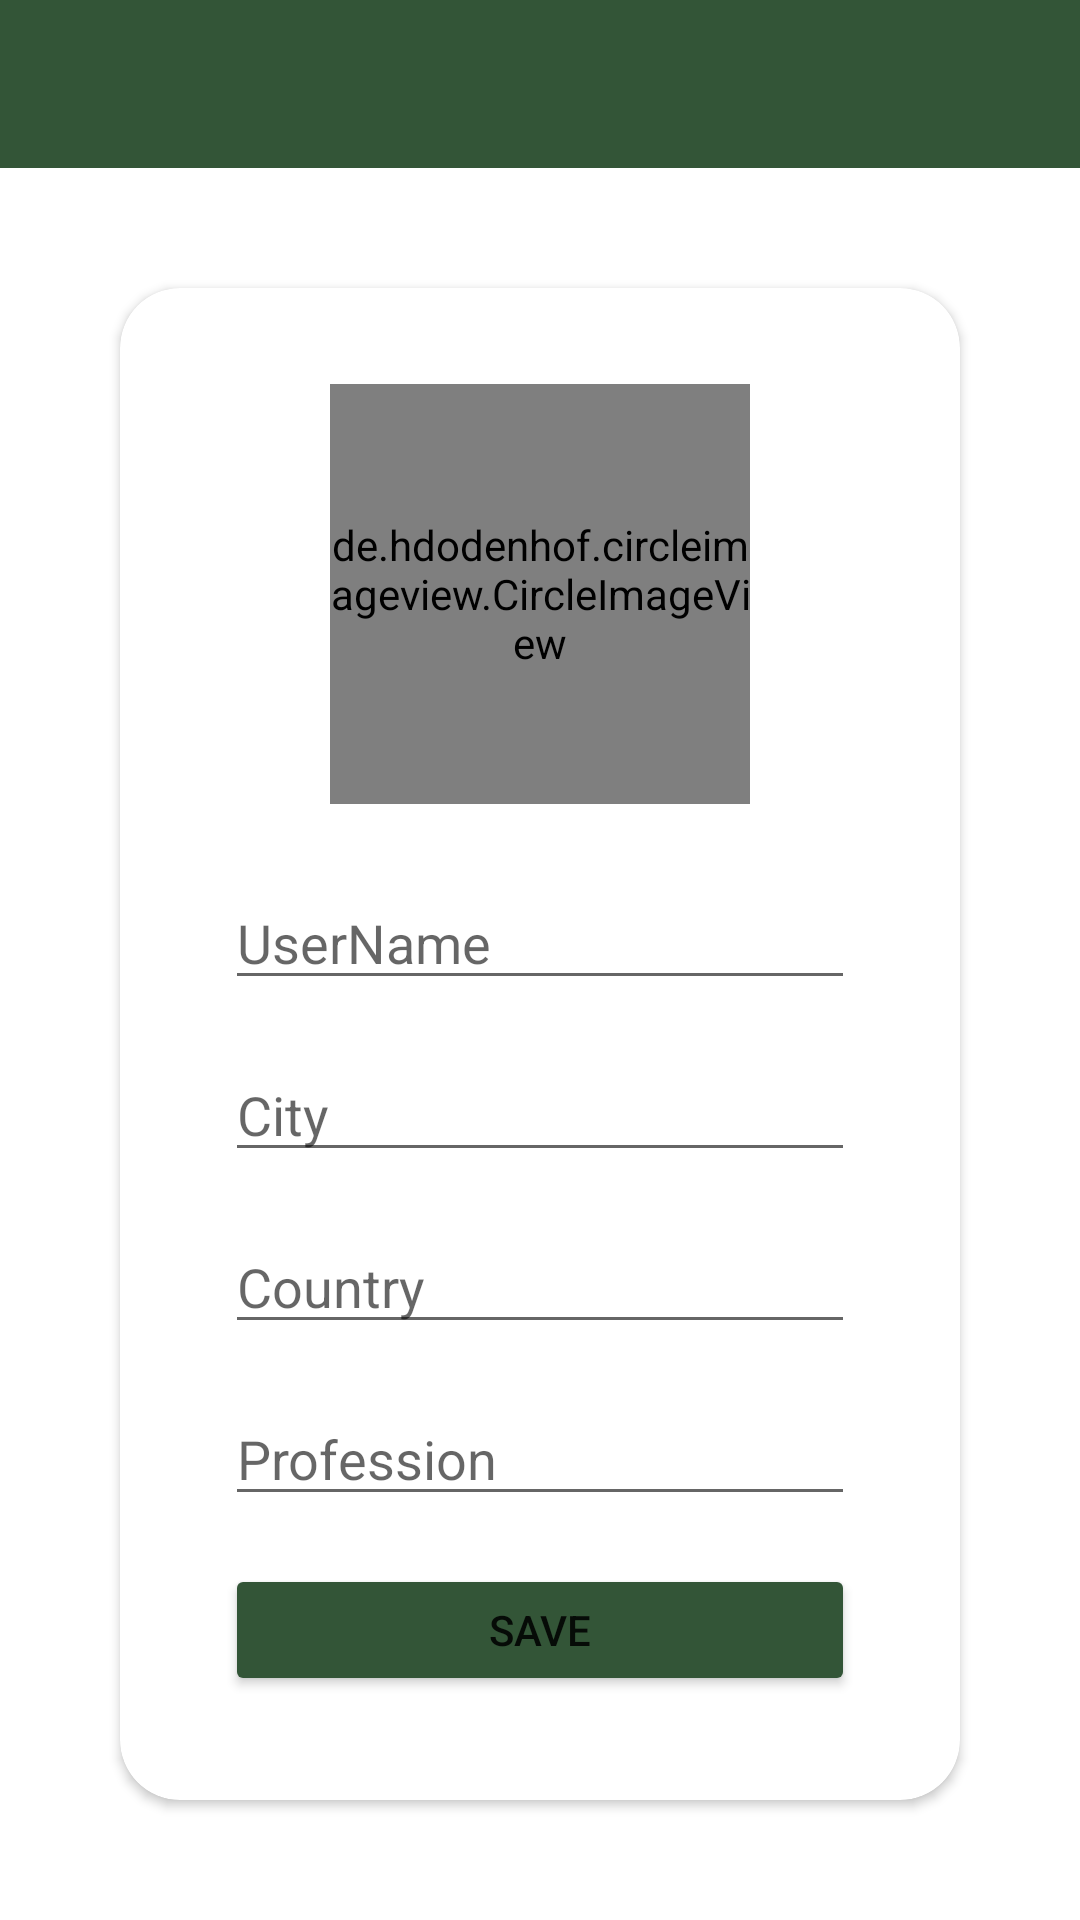

Android layout source for this screen:
<!-- AndroidManifest.xml: application theme Theme.ChatMeApp -->
<!-- res/layout/activity_setup.xml -->
<?xml version="1.0" encoding="utf-8"?>
<androidx.constraintlayout.widget.ConstraintLayout xmlns:android="http://schemas.android.com/apk/res/android"
    xmlns:app="http://schemas.android.com/apk/res-auto"
    xmlns:tools="http://schemas.android.com/tools"
    android:layout_width="match_parent"
    android:layout_height="match_parent"
    tools:context=".SetupActivity">

    <include
        android:id="@+id/app_bar"
        layout="@layout/main_appbar"
        android:background="#335537"
        android:backgroundTint="#335537"
        android:foregroundTint="#335537"
        app:subtitleTextColor="#335537"
        app:titleTextColor="#335537" />

    <androidx.cardview.widget.CardView
        android:layout_width="0dp"
        android:layout_height="0dp"
        android:layout_margin="40dp"
        app:cardCornerRadius="20dp"
        app:layout_constraintBottom_toBottomOf="parent"
        app:layout_constraintEnd_toEndOf="parent"
        app:layout_constraintStart_toStartOf="parent"
        app:layout_constraintTop_toBottomOf="@+id/app_bar">

        <androidx.constraintlayout.widget.ConstraintLayout
            android:layout_width="match_parent"
            android:layout_height="match_parent">

            <de.hdodenhof.circleimageview.CircleImageView
                android:id="@+id/profile_image"
                android:layout_width="140dp"
                android:layout_height="140dp"
                android:layout_marginTop="32dp"
                android:src="@drawable/profile"
                app:layout_constraintEnd_toEndOf="parent"
                app:layout_constraintHorizontal_bias="0.5"
                app:layout_constraintStart_toStartOf="parent"
                app:layout_constraintTop_toTopOf="parent"
                tools:ignore="MissingConstraints" />

            <EditText
                android:id="@+id/inputUserName"
                android:layout_width="wrap_content"
                android:layout_height="wrap_content"
                android:layout_marginTop="24dp"
                android:ems="10"
                android:hint="UserName"
                android:inputType="textPersonName"
                app:layout_constraintEnd_toEndOf="parent"
                app:layout_constraintHorizontal_bias="0.5"
                app:layout_constraintStart_toStartOf="parent"
                app:layout_constraintTop_toBottomOf="@+id/profile_image"
                tools:ignore="TouchTargetSizeCheck" />

            <EditText
                android:id="@+id/inputCity"
                android:layout_width="wrap_content"
                android:layout_height="wrap_content"
                android:layout_marginTop="16dp"
                android:ems="10"
                android:hint="City"
                android:inputType="textPersonName"
                app:layout_constraintEnd_toEndOf="parent"
                app:layout_constraintHorizontal_bias="0.5"
                app:layout_constraintStart_toStartOf="parent"
                app:layout_constraintTop_toBottomOf="@+id/inputUserName"
                tools:ignore="TouchTargetSizeCheck" />

            <EditText
                android:id="@+id/inputCountry"
                android:layout_width="wrap_content"
                android:layout_height="wrap_content"
                android:layout_marginTop="16dp"
                android:ems="10"
                android:hint="Country"
                android:inputType="textPersonName"
                app:layout_constraintEnd_toEndOf="parent"
                app:layout_constraintHorizontal_bias="0.5"
                app:layout_constraintStart_toStartOf="parent"
                app:layout_constraintTop_toBottomOf="@+id/inputCity"
                tools:ignore="TouchTargetSizeCheck" />

            <EditText
                android:id="@+id/inputProfession"
                android:layout_width="wrap_content"
                android:layout_height="wrap_content"
                android:layout_marginTop="16dp"
                android:ems="10"
                android:hint="Profession"
                android:inputType="textPersonName"
                app:layout_constraintEnd_toEndOf="parent"
                app:layout_constraintHorizontal_bias="0.5"
                app:layout_constraintStart_toStartOf="parent"
                app:layout_constraintTop_toBottomOf="@+id/inputCountry"
                tools:ignore="TouchTargetSizeCheck,TextContrastCheck" />

            <Button
                android:id="@+id/btnSave"
                android:layout_width="0dp"
                android:layout_height="44dp"
                android:layout_marginTop="16dp"
                android:backgroundTint="#335537"
                android:text="Save"
                app:layout_constraintEnd_toEndOf="@+id/inputProfession"
                app:layout_constraintHorizontal_bias="0.5"
                app:layout_constraintStart_toStartOf="@+id/inputProfession"
                app:layout_constraintTop_toBottomOf="@+id/inputProfession"
                tools:ignore="TouchTargetSizeCheck" />

        </androidx.constraintlayout.widget.ConstraintLayout>

    </androidx.cardview.widget.CardView>

</androidx.constraintlayout.widget.ConstraintLayout>
<!-- res/layout/main_appbar.xml (included above) -->
<?xml version="1.0" encoding="utf-8"?>
<androidx.appcompat.widget.Toolbar xmlns:android="http://schemas.android.com/apk/res/android"
    android:id="@+id/app_bar"
    android:layout_width="match_parent"
    android:layout_height="?attr/actionBarSize"
    android:background="#335537"
    android:theme="@style/ThemeOverlay.AppCompat.Dark.ActionBar">

</androidx.appcompat.widget.Toolbar>
<!-- resources referenced by this layout -->
<resources>
  <style name="Theme.ChatMeApp" parent="Theme.MaterialComponents.DayNight.NoActionBar">
          
          <item name="colorPrimary">@color/colorPrimary</item>
          <item name="colorPrimaryDark">@color/colorPrimaryDark</item>
          <item name="colorAccent">@color/colorAccent</item>
          
          
      </style>
  <color name="colorPrimary">#335537</color>
  <color name="colorPrimaryDark">#3700B3</color>
  <color name="colorAccent">#6200EE</color>
</resources>
